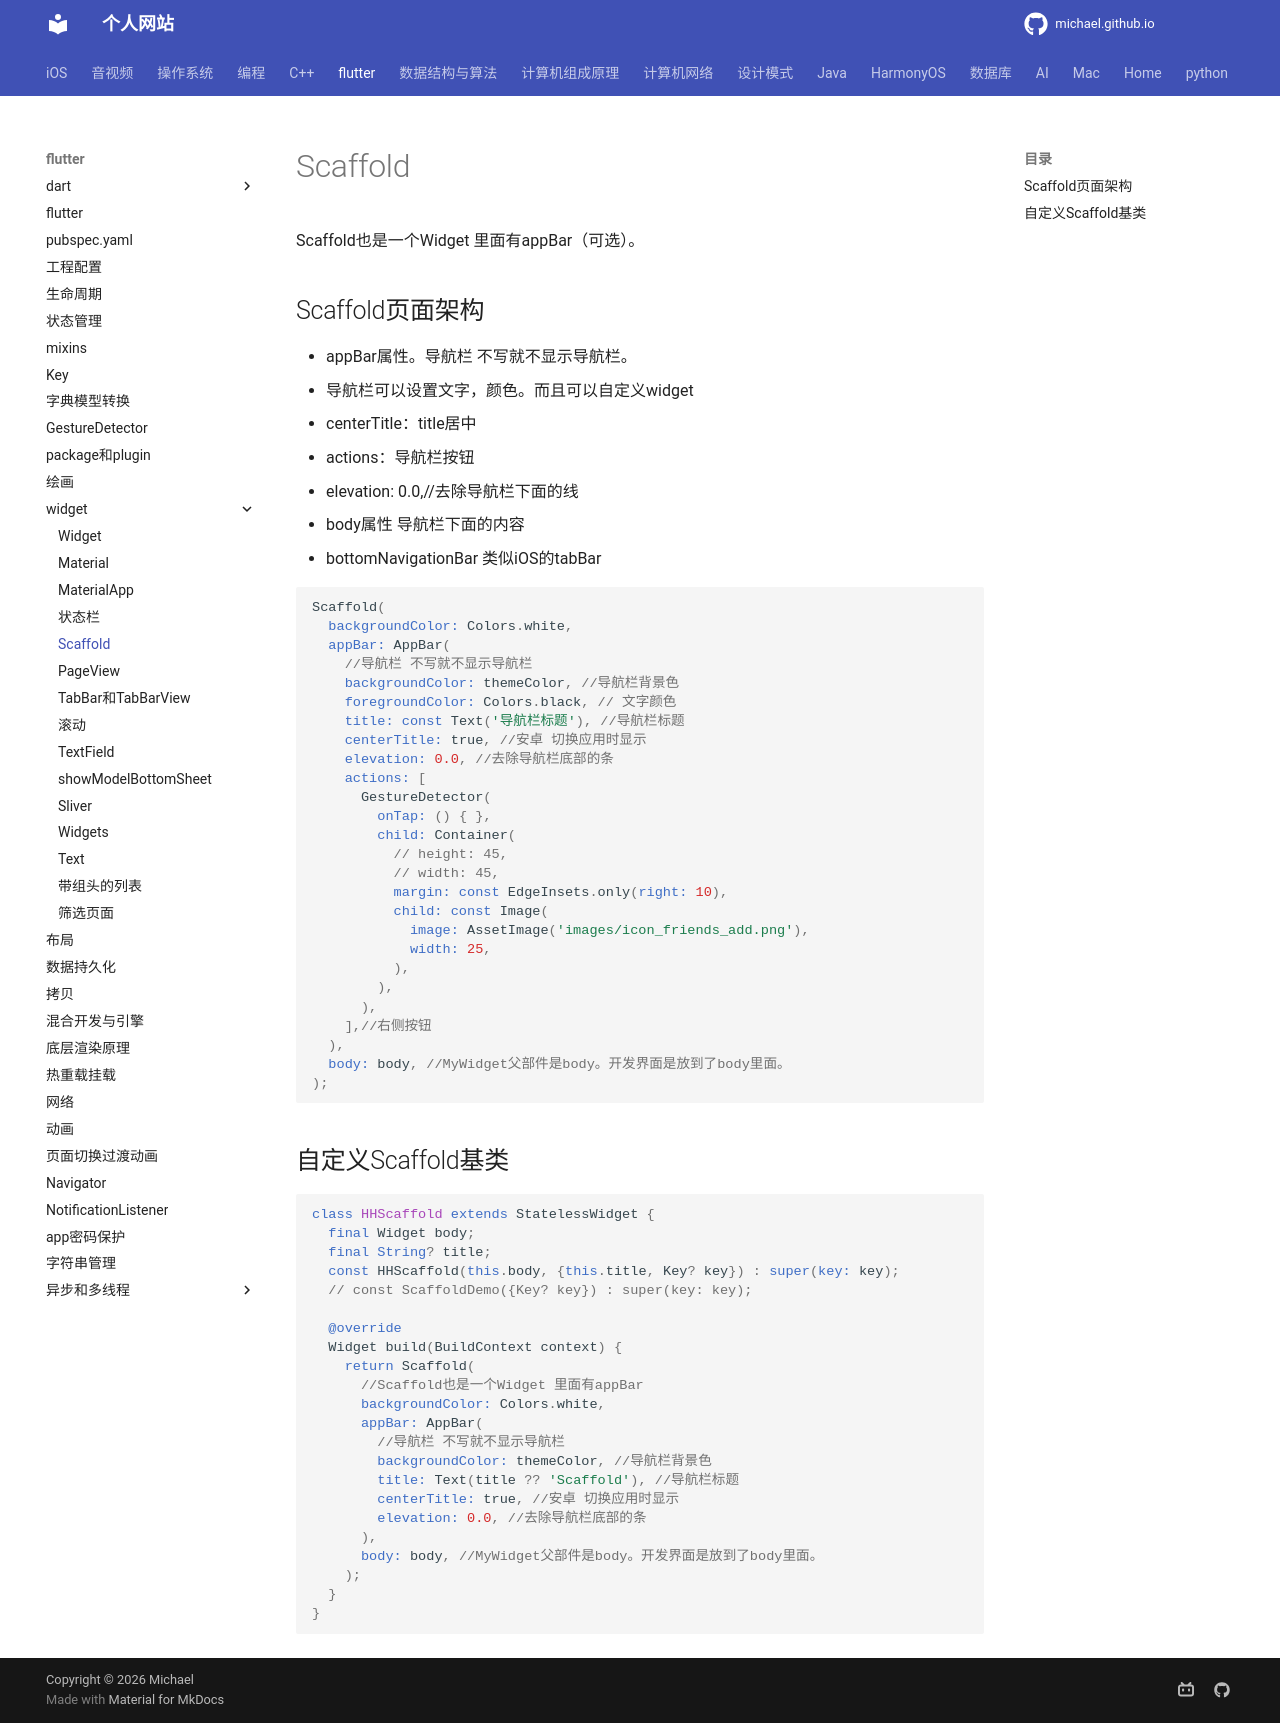

repository: michaelssman/michaelssman.github.io · page: flutter/widget/Scaffold/index.html · generator: mkdocs

# Scaffold

Scaffold也是一个Widget 里面有appBar（可选）。

## Scaffold页面架构 

- appBar属性。导航栏 不写就不显示导航栏。
  - 导航栏可以设置文字，颜色。而且可以自定义widget
  - centerTitle：title居中
  - actions：导航栏按钮
  - elevation: 0.0,//去除导航栏下面的线
- body属性 导航栏下面的内容
- bottomNavigationBar 类似iOS的tabBar

```dart
Scaffold(
  backgroundColor: Colors.white,
  appBar: AppBar(
    //导航栏 不写就不显示导航栏
    backgroundColor: themeColor, //导航栏背景色
    foregroundColor: Colors.black, // 文字颜色
    title: const Text('导航栏标题'), //导航栏标题
    centerTitle: true, //安卓 切换应用时显示
    elevation: 0.0, //去除导航栏底部的条
    actions: [ 
      GestureDetector(
        onTap: () { },
        child: Container(
          // height: 45,
          // width: 45,
          margin: const EdgeInsets.only(right: 10),
          child: const Image(
            image: AssetImage('images/icon_friends_add.png'),
            width: 25,
          ),
        ),
      ),
    ],//右侧按钮
  ),
  body: body, //MyWidget父部件是body。开发界面是放到了body里面。
);
```

## 自定义Scaffold基类

```dart
class HHScaffold extends StatelessWidget {
  final Widget body;
  final String? title;
  const HHScaffold(this.body, {this.title, Key? key}) : super(key: key);
  // const ScaffoldDemo({Key? key}) : super(key: key);

  @override
  Widget build(BuildContext context) {
    return Scaffold(
      //Scaffold也是一个Widget 里面有appBar
      backgroundColor: Colors.white,
      appBar: AppBar(
        //导航栏 不写就不显示导航栏
        backgroundColor: themeColor, //导航栏背景色
        title: Text(title ?? 'Scaffold'), //导航栏标题
        centerTitle: true, //安卓 切换应用时显示
        elevation: 0.0, //去除导航栏底部的条
      ),
      body: body, //MyWidget父部件是body。开发界面是放到了body里面。
    );
  }
}
```
